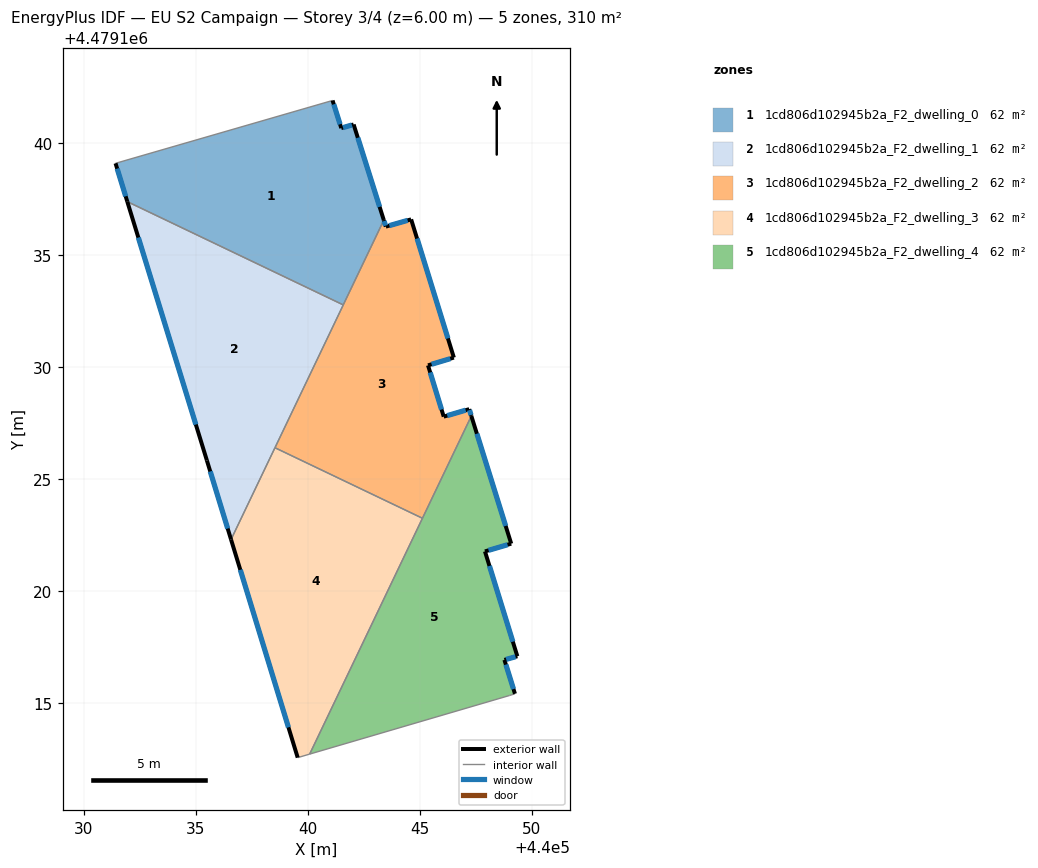
=== STOREY PLAN SPEC (per zone: floor XY polygon, exterior-wall plan segments, windows/doors) ===
zone 1: 1cd806d102945b2a_F2_dwelling_0  (62.1 m²)
  floor: (440042.05, 4479140.85) (440043.40, 4479136.57) (440041.59, 4479132.79) (440031.94, 4479137.40) (440031.41, 4479139.11) (440041.11, 4479141.92) (440041.50, 4479140.68)
  exterior wall: (440031.41, 4479139.11) – (440031.94, 4479137.40)  [1.8 m]
    window: (440031.49, 4479138.87) – (440031.87, 4479137.64)  [2.8 m²]
  exterior wall: (440041.50, 4479140.68) – (440041.11, 4479141.92)  [1.3 m]
    window: (440041.45, 4479140.86) – (440041.16, 4479141.75)  [2.0 m²]
  exterior wall: (440042.05, 4479140.85) – (440041.50, 4479140.68)  [0.6 m]
    window: (440041.97, 4479140.82) – (440041.58, 4479140.71)  [0.9 m²]
  exterior wall: (440043.40, 4479136.57) – (440042.05, 4479140.85)  [4.5 m]
    window: (440043.21, 4479137.17) – (440042.24, 4479140.25)  [7.0 m²]
  interior walls: 3
zone 2: 1cd806d102945b2a_F2_dwelling_1  (62.1 m²)
  floor: (440041.59, 4479132.79) (440036.57, 4479122.30) (440035.49, 4479125.84) (440031.94, 4479137.40)
  exterior wall: (440031.94, 4479137.40) – (440035.49, 4479125.84)  [12.1 m]
    window: (440032.43, 4479135.80) – (440035.00, 4479127.44)  [18.9 m²]
  exterior wall: (440035.49, 4479125.84) – (440036.57, 4479122.30)  [3.7 m]
    window: (440035.64, 4479125.35) – (440036.42, 4479122.79)  [5.8 m²]
  interior walls: 3
zone 3: 1cd806d102945b2a_F2_dwelling_2  (62.1 m²)
  floor: (440044.62, 4479136.61) (440046.53, 4479130.43) (440045.37, 4479130.09) (440046.08, 4479127.79) (440047.22, 4479128.13) (440047.31, 4479127.82) (440045.12, 4479123.25) (440038.54, 4479126.41) (440043.40, 4479136.57) (440043.49, 4479136.28)
  exterior wall: (440047.31, 4479127.82) – (440047.22, 4479128.13)  [0.3 m]
    window: (440047.30, 4479127.87) – (440047.23, 4479128.09)  [0.5 m²]
  exterior wall: (440043.49, 4479136.28) – (440043.40, 4479136.57)  [0.3 m]
    window: (440043.48, 4479136.32) – (440043.41, 4479136.53)  [0.5 m²]
  exterior wall: (440044.62, 4479136.61) – (440043.49, 4479136.28)  [1.2 m]
    window: (440044.46, 4479136.56) – (440043.65, 4479136.33)  [1.8 m²]
  exterior wall: (440046.53, 4479130.43) – (440044.62, 4479136.61)  [6.5 m]
    window: (440046.26, 4479131.29) – (440044.88, 4479135.75)  [10.1 m²]
  exterior wall: (440045.37, 4479130.09) – (440046.53, 4479130.43)  [1.2 m]
    window: (440045.53, 4479130.13) – (440046.37, 4479130.38)  [1.9 m²]
  exterior wall: (440046.08, 4479127.79) – (440045.37, 4479130.09)  [2.4 m]
    window: (440045.98, 4479128.11) – (440045.47, 4479129.77)  [3.8 m²]
  exterior wall: (440047.22, 4479128.13) – (440046.08, 4479127.79)  [1.2 m]
    window: (440047.06, 4479128.08) – (440046.23, 4479127.84)  [1.9 m²]
  interior walls: 4
zone 4: 1cd806d102945b2a_F2_dwelling_3  (62.1 m²)
  floor: (440045.12, 4479123.25) (440040.09, 4479112.72) (440039.55, 4479112.56) (440036.57, 4479122.30) (440038.54, 4479126.41)
  exterior wall: (440036.57, 4479122.30) – (440039.55, 4479112.56)  [10.2 m]
    window: (440036.99, 4479120.95) – (440039.14, 4479113.91)  [16.0 m²]
  interior walls: 4
zone 5: 1cd806d102945b2a_F2_dwelling_4  (62.1 m²)
  floor: (440047.31, 4479127.82) (440049.09, 4479122.12) (440047.92, 4479121.77) (440049.36, 4479117.09) (440048.79, 4479116.93) (440049.26, 4479115.41) (440049.02, 4479115.34) (440040.09, 4479112.72)
  exterior wall: (440048.79, 4479116.93) – (440049.36, 4479117.09)  [0.6 m]
    window: (440048.87, 4479116.95) – (440049.28, 4479117.07)  [0.9 m²]
  exterior wall: (440049.26, 4479115.41) – (440048.79, 4479116.93)  [1.6 m]
    window: (440049.19, 4479115.62) – (440048.85, 4479116.72)  [2.5 m²]
  exterior wall: (440049.09, 4479122.12) – (440047.31, 4479127.82)  [6.0 m]
    window: (440048.84, 4479122.91) – (440047.56, 4479127.03)  [9.4 m²]
  exterior wall: (440047.92, 4479121.77) – (440049.09, 4479122.12)  [1.2 m]
    window: (440048.08, 4479121.82) – (440048.93, 4479122.07)  [1.9 m²]
  exterior wall: (440049.36, 4479117.09) – (440047.92, 4479121.77)  [4.9 m]
    window: (440049.16, 4479117.74) – (440048.12, 4479121.12)  [7.7 m²]
  interior walls: 4

=== DERIVED (storey summary) ===
Building: EU S2 Campaign
Storey: 3 of 4  (floor level z = 6.00 m)
Storey gross floor area: 310.5 m²
Zones on this storey: 5
  - 1cd806d102945b2a_F2_dwelling_0: floor 62.1 m²; exterior wall 8.1 m (24.4 m²); 4 window(s) 12.7 m²; WWR 52.2%
  - 1cd806d102945b2a_F2_dwelling_1: floor 62.1 m²; exterior wall 15.8 m (47.4 m²); 2 window(s) 24.7 m²; WWR 52.2%
  - 1cd806d102945b2a_F2_dwelling_2: floor 62.1 m²; exterior wall 13.1 m (39.2 m²); 7 window(s) 20.4 m²; WWR 52.2%
  - 1cd806d102945b2a_F2_dwelling_3: floor 62.1 m²; exterior wall 10.2 m (30.6 m²); 1 window(s) 16.0 m²; WWR 52.2%
  - 1cd806d102945b2a_F2_dwelling_4: floor 62.1 m²; exterior wall 14.3 m (42.9 m²); 5 window(s) 22.4 m²; WWR 52.2%
Zone adjacency (shared interzone walls):
  - 1cd806d102945b2a_F2_dwelling_0 ↔ 1cd806d102945b2a_F2_dwelling_1
  - 1cd806d102945b2a_F2_dwelling_0 ↔ 1cd806d102945b2a_F2_dwelling_2
  - 1cd806d102945b2a_F2_dwelling_1 ↔ 1cd806d102945b2a_F2_dwelling_2
  - 1cd806d102945b2a_F2_dwelling_1 ↔ 1cd806d102945b2a_F2_dwelling_3
  - 1cd806d102945b2a_F2_dwelling_2 ↔ 1cd806d102945b2a_F2_dwelling_3
  - 1cd806d102945b2a_F2_dwelling_2 ↔ 1cd806d102945b2a_F2_dwelling_4
  - 1cd806d102945b2a_F2_dwelling_3 ↔ 1cd806d102945b2a_F2_dwelling_4